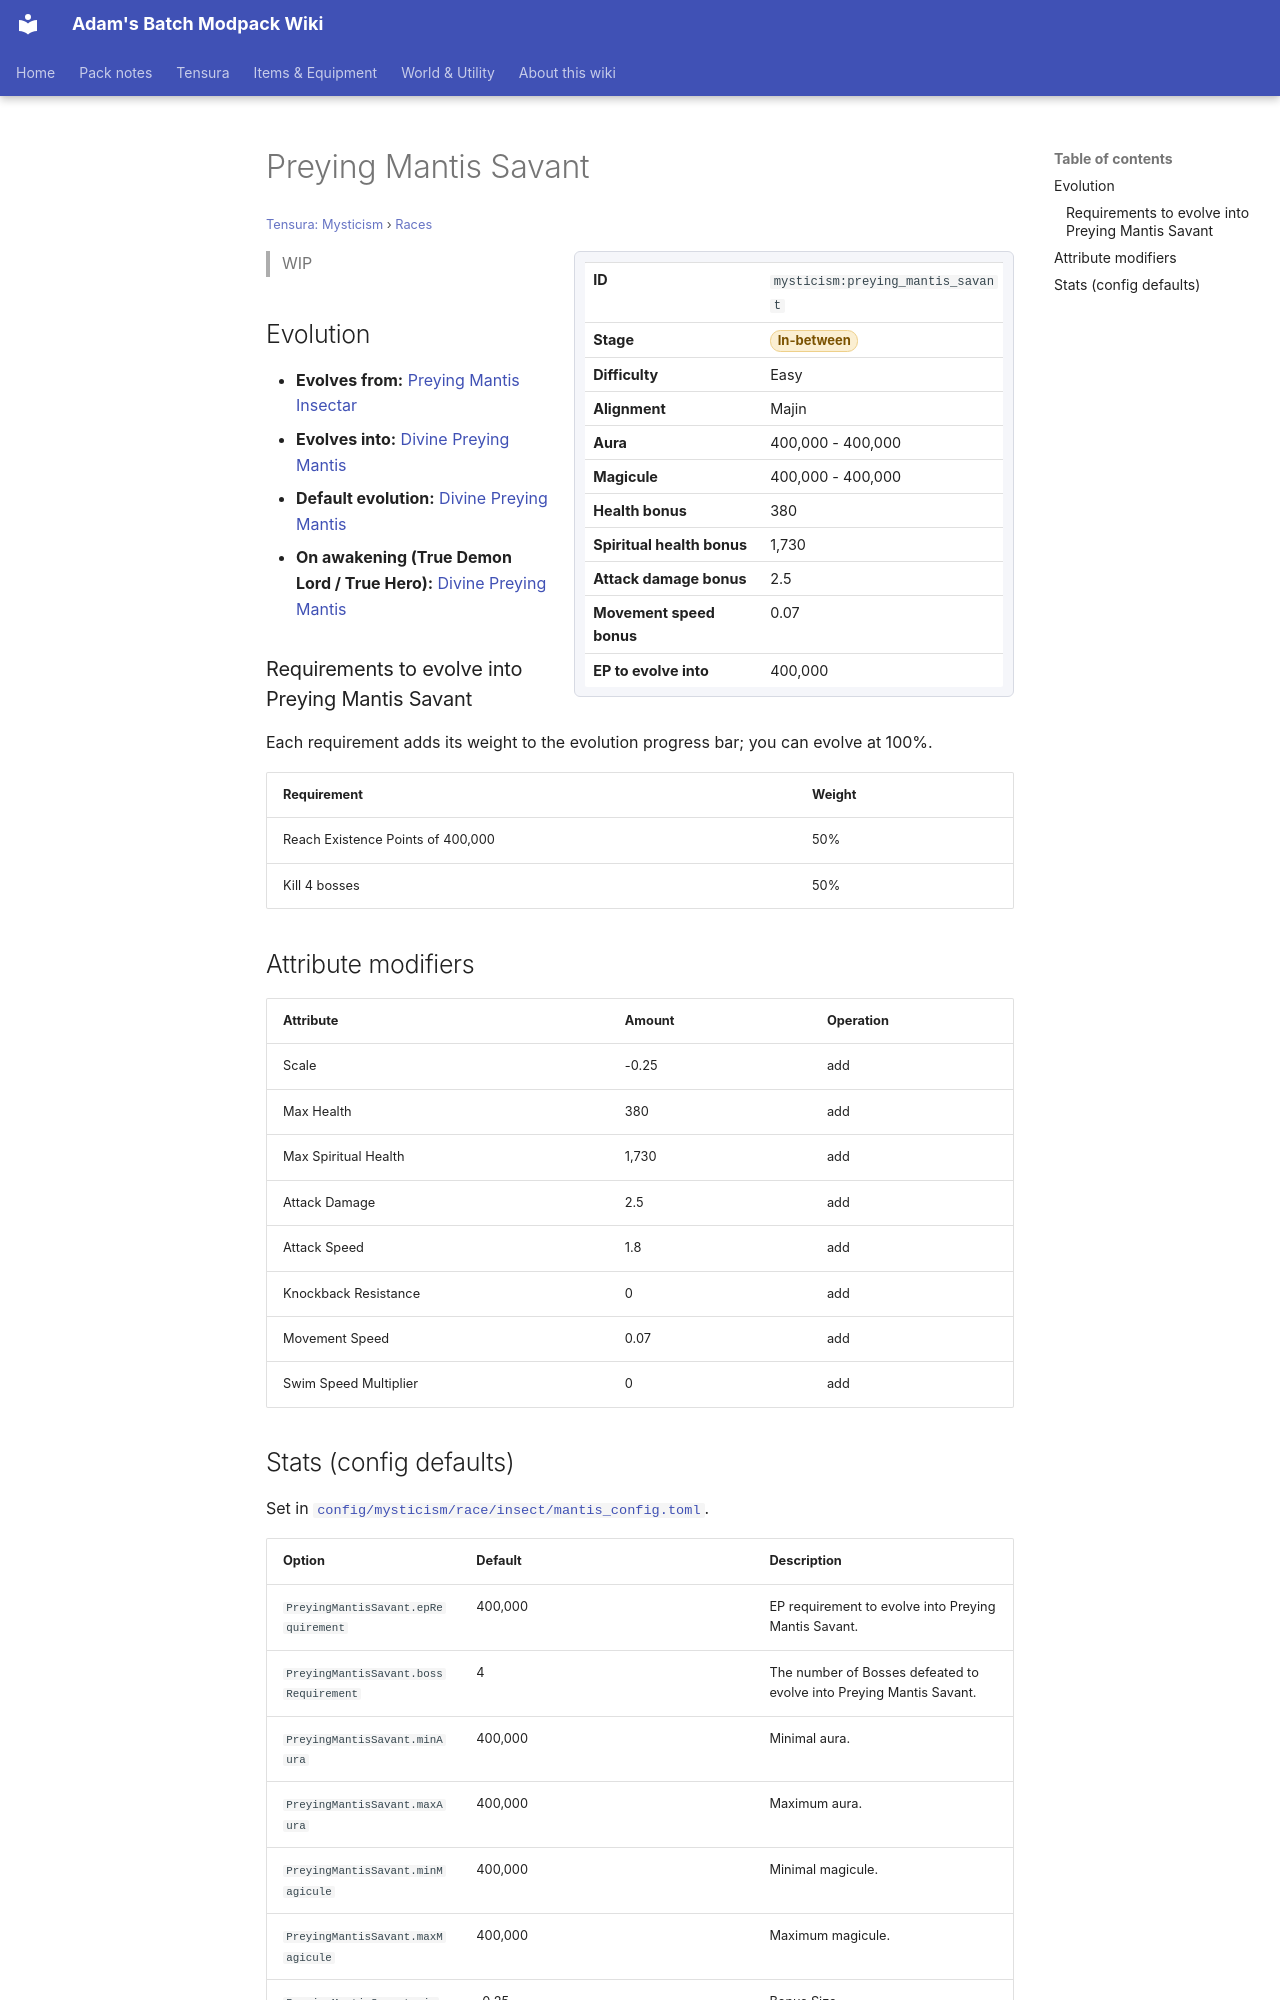

repository: Proteus-Nell/Adams-Batch-MC-Modpack-Wiki · page: tensura-mysticism/races/preying-mantis-savant/index.html · generator: mkdocs

# Preying Mantis Savant

<small>[Tensura: Mysticism](../index.md) &rsaquo; [Races](index.md)</small>

<div class="infobox" markdown>

| | |
|---|---|
| **ID** | `mysticism:preying_mantis_savant` |
| **Stage** | <span class="stage stage-in-between">In-between</span> |
| **Difficulty** | Easy |
| **Alignment** | Majin |
| **Aura** | 400,000 - 400,000 |
| **Magicule** | 400,000 - 400,000 |
| **Health bonus** | 380 |
| **Spiritual health bonus** | 1,730 |
| **Attack damage bonus** | 2.5 |
| **Movement speed bonus** | 0.07 |
| **EP to evolve into** | 400,000 |

</div>

> WIP

## Evolution

- **Evolves from:** [Preying Mantis Insectar](preying-mantis-insectar.md)
- **Evolves into:** [Divine Preying Mantis](divine-preying-mantis.md)
- **Default evolution:** [Divine Preying Mantis](divine-preying-mantis.md)
- **On awakening (True Demon Lord / True Hero):** [Divine Preying Mantis](divine-preying-mantis.md)

### Requirements to evolve into Preying Mantis Savant

Each requirement adds its weight to the evolution progress bar; you can evolve at 100%.

| Requirement | Weight |
|---|---|
| Reach Existence Points of 400,000 | 50% |
| Kill 4 bosses | 50% |

## Attribute modifiers

| Attribute | Amount | Operation |
|---|---|---|
| Scale | -0.25 | add |
| Max Health | 380 | add |
| Max Spiritual Health | 1,730 | add |
| Attack Damage | 2.5 | add |
| Attack Speed | 1.8 | add |
| Knockback Resistance | 0 | add |
| Movement Speed | 0.07 | add |
| Swim Speed Multiplier | 0 | add |
